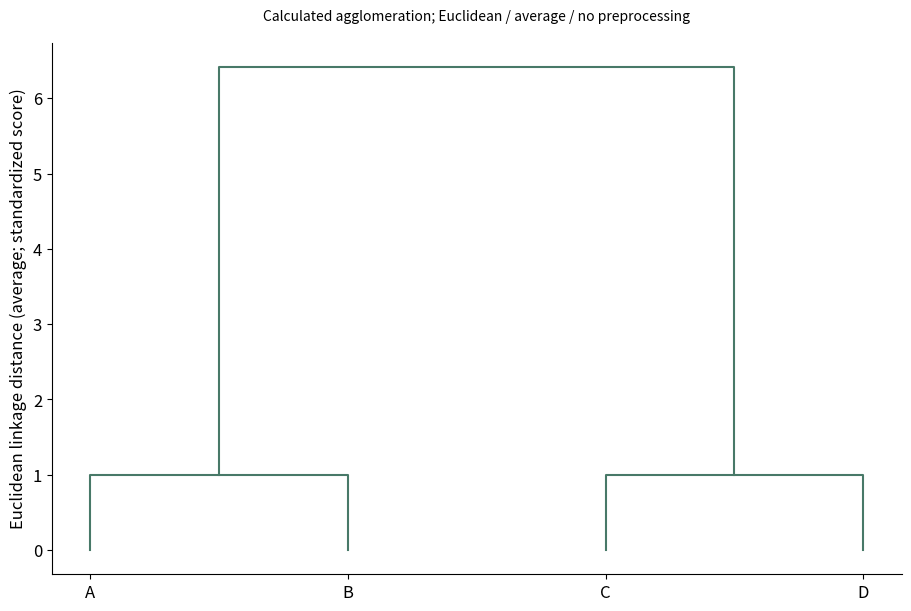

Recreate this plot in Python.
# Tuyan specialist vector renderer v1; immutable source data.
import json
d = json.loads("{\"type\":\"dendrogram\",\"rows\":[{\"id\":\"A\",\"x\":0,\"y\":0},{\"id\":\"B\",\"x\":1,\"y\":0},{\"id\":\"C\",\"x\":5,\"y\":4},{\"id\":\"D\",\"x\":6,\"y\":4}],\"units\":{\"x\":\"standardized score\",\"y\":\"standardized score\"},\"options\":{\"input\":\"observations\",\"dimensions\":[\"x\",\"y\"],\"method\":\"average\",\"metric\":\"euclidean\",\"preprocessing\":\"none\"},\"analysis\":{\"description\":\"Synthetic teaching fixture; supplied quantities are not research findings.\"},\"pixels\":1024,\"plotStyle\":{\"width\":9,\"height\":6,\"fontSize\":12}}")

import math
from statistics import NormalDist
import numpy as np
import matplotlib
matplotlib.use('Agg')
import matplotlib.pyplot as plt
from matplotlib.patches import Circle, Rectangle, Polygon, PathPatch, Wedge, FancyArrowPatch
from matplotlib.path import Path
from matplotlib.textpath import TextPath
from matplotlib.font_manager import FontProperties
from matplotlib.transforms import Affine2D
from matplotlib.colors import BoundaryNorm, Normalize
from matplotlib.cm import ScalarMappable
r,kind,opt,unit=d['rows'],d['type'],d['options'],d['units']
plt.rcParams.update({'font.size':d['plotStyle']['fontSize'],'svg.fonttype':'none'})
fig,ax=plt.subplots(figsize=(d['plotStyle']['width'],d['plotStyle']['height']),layout='constrained')
fig.set_facecolor('white')
fig._tuyan_target_pixels=d['pixels']
colors=['#487968','#c58b53','#647da6','#a77592','#a5a659','#578eaa','#be7666']
computations={}
checks={}
def verify(name,actual,expected,tolerance=1e-9):
    error=float(abs(actual-expected))
    assert math.isfinite(error) and error<=tolerance*max(1,abs(expected)), name
    checks[name]={'actual':float(actual),'expected':float(expected),'absoluteError':error}
def note(text):
    ax.set_title(text,fontsize=10,pad=16)
def clean(value):
    if isinstance(value,dict):return {str(k):clean(v) for k,v in value.items()}
    if isinstance(value,(list,tuple,np.ndarray)):return [clean(v) for v in value]
    if isinstance(value,np.generic):return value.item()
    return value
def ribbon(x0,x1,y0,y1,height,color,alpha=.6):
    # Both vertical cross-sections have identical data-space thickness.
    dx=(x1-x0)*.45
    vertices=[(x0,y0),(x0+dx,y0),(x1-dx,y1),(x1,y1),(x1,y1+height),(x1-dx,y1+height),(x0+dx,y0+height),(x0,y0+height),(x0,y0)]
    codes=[Path.MOVETO,Path.CURVE4,Path.CURVE4,Path.CURVE4,Path.LINETO,Path.CURVE4,Path.CURVE4,Path.CURVE4,Path.CLOSEPOLY]
    artist=PathPatch(Path(vertices,codes),facecolor=color,edgecolor='none',alpha=alpha)
    ax.add_patch(artist)
    verify('ribbon_%d_width'%len(ax.patches),vertices[4][1]-vertices[3][1],height)
    return artist
if kind=='network':
    ids=[a['id'] for a in opt['nodes']];n=len(ids)
    positions={name:(math.cos(2*math.pi*i/n),math.sin(2*math.pi*i/n)) for i,name in enumerate(ids)}
    weighted='value' in r[0]
    scale=4/max(a['value'] for a in r) if weighted else 1
    for a in r:
        weight=a['value'] if weighted else 1
        artist=FancyArrowPatch(positions[a['source']],positions[a['target']],arrowstyle='-|>' if opt['directed'] else '-',mutation_scale=12,linewidth=weight*scale,color=colors[0],shrinkA=12,shrinkB=12)
        ax.add_patch(artist);verify('edge_%d_width'%len(ax.patches),artist.get_linewidth(),weight*scale)
        if weighted:
            p,q=positions[a['source']],positions[a['target']];ax.text((p[0]+q[0])/2,(p[1]+q[1])/2,str(weight),fontsize=8)
    points=np.array(list(positions.values()));artist=ax.scatter(points[:,0],points[:,1],s=250,c=colors[1],zorder=3)
    for a in opt['nodes']:
        x,y=positions[a['id']];ax.text(x*1.14,y*1.14,a.get('label',a['id']),ha='center',va='center',fontsize=9)
    degree={name:sum(a['source']==name or a['target']==name for a in r) for name in ids}
    verify('degree_sum',sum(degree.values()),2*len(r));verify('rendered_node_count',len(artist.get_offsets()),n)
    computations={'positions':positions,'degree':degree,'isolatedNodes':[k for k,v in degree.items() if v==0],'lineWidthPerWeight':scale}
    ax.set(xlim=(-1.4,1.4),ylim=(-1.4,1.4),aspect='equal');ax.axis('off');note('Circular layout; distances are not scientific distances'+ ('; weights: '+opt['weightUnit'] if weighted else ''))
elif kind=='euler':
    a,b=set(r[0]['members']),set(r[1]['members']);both=len(a&b);only_a=len(a-b);only_b=len(b-a)
    if a==b:
        locations=[(0,0,1),(0,0,1)];topology='equal';ax.text(0,0,str(both),ha='center');ax.text(0,1.15,r[0]['set']+' = '+r[1]['set'],ha='center')
    elif a.issubset(b) or b.issubset(a):
        small=0 if a.issubset(b) else 1;locations=[None,None];locations[small]=(-.25,0,.5);locations[1-small]=(0,0,1);topology='containment'
        ax.text(-.25,0,str(both),ha='center');ax.text(.65,0,str(only_b if small==0 else only_a),ha='center')
        ax.text(-.25,.6,r[small]['set'],ha='center');ax.text(0,1.15,r[1-small]['set'],ha='center')
    elif not both:
        locations=[(-1.1,0,1),(1.1,0,1)];topology='disjoint'
        for i,x in enumerate([-1.1,1.1]):ax.text(x,0,str([only_a,only_b][i]),ha='center');ax.text(x,1.15,r[i]['set'],ha='center')
    else:
        locations=[(-.6,0,1),(.6,0,1)];topology='overlap'
        for x,value in [(-1,only_a),(0,both),(1,only_b)]:ax.text(x,0,str(value),ha='center')
        for i,x in enumerate([-.8,.8]):ax.text(x,1.15,r[i]['set'],ha='center')
    for i,(x,y,radius) in sorted(enumerate(locations),key=lambda z:-z[1][2]):ax.add_patch(Circle((x,y),radius,facecolor=colors[i],edgecolor=colors[i],alpha=.25,linewidth=2))
    verify('union_count',only_a+both+only_b,len(a|b));computations={'intersection':both,'onlyA':only_a,'onlyB':only_b,'union':len(a|b),'topology':topology,'areaMode':'schematic'}
    ax.set(xlim=(-2.5,2.5),ylim=(-1.4,1.5),aspect='equal');ax.axis('off');note('Exact membership counts and topology; areas are schematic')
elif kind=='sankey':
    nodes=opt['nodes'];total=sum(a['value'] for a in r);gap=total*.07
    starts={};totals={};row_heights=[]
    for stage in [0,1]:
        offset=0
        for node in [n for n in nodes if n['stage']==stage]:
            name=node['id'];value=sum(a['value'] for a in r if a['source' if stage==0 else 'target']==name)
            starts[name]=offset;totals[name]=value
            rect=Rectangle((stage-.025,offset),.05,value,color=colors[stage]);ax.add_patch(rect)
            ax.text(stage+(-.05 if stage==0 else .05),offset+value/2,name+' ('+str(value)+')',ha='right' if stage==0 else 'left',va='center',fontsize=9)
            verify(name+'_node_height',rect.get_height(),value);offset+=value+gap
        row_heights.append(offset)
    used={name:0. for name in starts}
    for i,a in enumerate(r):
        s,t=a['source'],a['target'];ribbon(.025,.975,starts[s]+used[s],starts[t]+used[t],a['value'],colors[i%len(colors)]);used[s]+=a['value'];used[t]+=a['value']
    for name in used:verify(name+'_allocated_flow',used[name],totals[name])
    verify('both_column_total',sum(totals.values()),2*total);computations={'nodeTotals':totals,'totalFlow':total,'dataSpaceWidthPerValue':1}
    ax.set(xlim=(-.28,1.28),ylim=(-gap,max(row_heights)));ax.axis('off');note('Flow width: '+unit['value']+'; two-stage supplied flows')
elif kind=='chord':
    ids=opt['nodes'];totals={n:sum(a['value'] for a in r if n in [a['source'],a['target']]) for n in ids};total=sum(totals.values());gap=.04;scale=(2*math.pi-gap*len(ids))/total
    starts={};used={n:0. for n in ids};angle=0;arcs={}
    for i,n in enumerate(ids):
        starts[n]=angle;end=angle+totals[n]*scale;arcs[n]=[angle,end]
        ax.add_patch(Wedge((0,0),1,math.degrees(angle),math.degrees(end),width=.08,facecolor=colors[i%len(colors)]))
        mid=(angle+end)/2;ax.text(1.15*math.cos(mid),1.15*math.sin(mid),n,ha='center',va='center',fontsize=9);angle=end+gap
    spans=[]
    for i,a in enumerate(r):
        s,t,v=a['source'],a['target'],a['value'];a0=starts[s]+used[s]*scale;a1=a0+v*scale;b0=starts[t]+used[t]*scale;b1=b0+v*scale;used[s]+=v;used[t]+=v
        aa=np.linspace(a0,a1,12);bb=np.linspace(b0,b1,12);pa=np.column_stack([.91*np.cos(aa),.91*np.sin(aa)]);pb=np.column_stack([.91*np.cos(bb),.91*np.sin(bb)])
        verts=[*pa,(0,0),pb[0],*pb[1:],(0,0),pa[0]];codes=[Path.MOVETO]+[Path.LINETO]*(len(pa)-1)+[Path.CURVE3,Path.CURVE3]+[Path.LINETO]*(len(pb)-1)+[Path.CURVE3,Path.CURVE3]
        ax.add_patch(PathPatch(Path(verts,codes),facecolor=colors[ids.index(s)%len(colors)],alpha=.5,edgecolor='none'))
        verify('edge_%d_source_span'%i,a1-a0,v*scale);verify('edge_%d_target_span'%i,b1-b0,v*scale);spans.append([a0,a1,b0,b1])
    for n in ids:verify(n+'_incident_allocation',used[n],totals[n])
    computations={'incidentTotals':totals,'edgeSpansRadians':spans,'radiansPerValue':scale,'undirectedTotal':total/2}
    ax.set(xlim=(-1.4,1.4),ylim=(-1.4,1.4),aspect='equal');ax.axis('off');note('Undirected ribbons; endpoint angle proportional to '+unit['value'])
elif kind=='radar':
    ax.remove();ax=fig.add_subplot(111,projection='polar');axes=opt['axes'];angles=np.arange(len(axes))*2*math.pi/len(axes);closed=np.r_[angles,angles[0]];normalized={}
    groups=list(dict.fromkeys(a['group'] for a in r))
    for i,g in enumerate(groups):
        values=[next(a['value'] for a in r if a['group']==g and a['label']==b['id']) for b in axes];values=np.array([(v-b['min'])/(b['max']-b['min']) for v,b in zip(values,axes)]);normalized[g]=values
        line=ax.plot(closed,np.r_[values,values[0]],color=colors[i%len(colors)],label=g)[0];ax.fill(closed,np.r_[values,values[0]],color=colors[i%len(colors)],alpha=.1);verify(g+'_radius_error',np.max(np.abs(line.get_ydata()[:-1]-values)),0)
    ax.set_xticks(angles,[a['id']+'\n'+str(a['min'])+'–'+str(a['max'])+' '+a['unit'] for a in axes],fontsize=9);ax.set_ylim(0,1);ax.legend(loc='upper right',bbox_to_anchor=(1.3,1.15));note('Explicit per-axis normalization; polygon area is not a score');computations={'normalizedRadii':normalized}
elif kind=='qq':
    sample=np.sort([a['value'] for a in r]);p=(np.arange(len(sample))+.5)/len(sample)
    if opt['reference']=='normal':theoretical=np.array([NormalDist(opt['mean'],opt['sd']).inv_cdf(float(q)) for q in p])
    else:theoretical=np.quantile(opt['referenceValues'],p,method='linear')
    points=ax.scatter(theoretical,sample,c=colors[0]);limits=[min(theoretical.min(),sample.min()),max(theoretical.max(),sample.max())];ax.plot(limits,limits,'--',color='#999999',label='Identity (same units)');ax.legend(fontsize=8)
    verify('sample_order_error',np.max(np.abs(points.get_offsets()[:,1]-sample)),0);verify('quantile_order_violations',np.sum(np.diff(theoretical)<0),0)
    computations={'probabilities':p,'referenceQuantiles':theoretical,'sampleQuantiles':sample,'plottingPosition':'(i - 0.5) / n','parameterSource':'supplied; not fitted'}
    ax.set_xlabel('Reference quantile ('+unit['value']+')');ax.set_ylabel('Sample quantile ('+unit['value']+')');note('Q-Q comparison; no normality test or fitted parameters')
elif kind=='streamgraph':
    groups=list(dict.fromkeys(a['group'] for a in r));xs=sorted(set(a['x'] for a in r));values=np.array([[next(a['y'] for a in r if a['x']==x and a['group']==g) for x in xs] for g in groups]);total=values.sum(axis=0);baseline=-total/2;lower=baseline.copy()
    for i,g in enumerate(groups):
        upper=lower+values[i];ax.fill_between(xs,lower,upper,color=colors[i%len(colors)],label=g);verify(g+'_thickness_error',np.max(np.abs(upper-lower-values[i])),0);lower=upper
    verify('symmetric_baseline_error',np.max(np.abs(lower+baseline)),0);computations={'x':xs,'totalThickness':total,'baseline':baseline,'series':dict(zip(groups,values))};ax.set_xlabel(unit['x']);ax.set_ylabel('Thickness ('+unit['y']+'); centered baseline');ax.legend()
elif kind=='cumulative_incidence':
    groups=list(dict.fromkeys(a.get('group','Data') for a in r));results={};color_index=0
    for group in groups:
        rows=[a for a in r if a.get('group','Data')==group];times=sorted(set(a['time'] for a in rows));s=1.;cif=np.zeros(len(opt['causes']));xs=[0.];curves=[cif.copy()];risks=[];survival=[1.]
        buckets={t:{'events':np.zeros(len(opt['causes']),dtype=int),'censored':0} for t in times}
        for a in rows:
            if a['event']:buckets[a['time']]['events'][opt['causes'].index(a['cause'])]+=1
            else:buckets[a['time']]['censored']+=1
        risk=len(rows)
        for t in times:
            counts=buckets[t]['events'];censored=buckets[t]['censored'];before=s;cif=cif+before*counts/risk;s=before*(1-counts.sum()/risk);xs.append(t);curves.append(cif.copy());survival.append(s);risks.append({'time':t,'atRisk':risk,'eventsByCause':counts,'censored':censored})
            verify(group+'_mass_at_'+str(t),s+cif.sum(),1);risk-=int(counts.sum())+censored
        curves=np.array(curves)
        for j,c in enumerate(opt['causes']):
            line=ax.step(xs,curves[:,j],where='post',label=group+' / '+c,color=colors[color_index%len(colors)])[0];color_index+=1;verify(group+'_'+c+'_curve_error',np.max(np.abs(line.get_ydata()-curves[:,j])),0);verify(group+'_'+c+'_monotonic_violations',np.sum(np.diff(curves[:,j])< -1e-12),0)
        results[group]={'time':xs,'cif':dict(zip(opt['causes'],curves.T)),'eventFreeSurvival':survival,'riskSets':risks}
    computations={'estimator':'Aalen-Johansen, common time-zero entry, right censoring, simultaneous cause jumps','groups':results};ax.set_ylim(0,1.03);ax.set_xlabel(unit['time']);ax.set_ylabel('Cumulative incidence');ax.legend(fontsize=8);note('Aalen–Johansen competing risks; no CI estimated')
elif kind=='matrix_link_overlay':
    names=list(dict.fromkeys(a['row'] for a in r));n=len(names);matrix=np.array([[next(a['value'] for a in r if a['row']==y and a['column']==x) for x in names] for y in names]);mesh=ax.pcolormesh(np.arange(n+1)-.5,np.arange(n+1)-.5,matrix,cmap='viridis',shading='flat');fig.colorbar(mesh,ax=ax,label=unit['value'],shrink=.7)
    maxweight=max(abs(a['value']) for a in opt['links']);scale=4/maxweight
    for i,a in enumerate(opt['links']):
        y0,y1=names.index(a['source']),names.index(a['target']);x=-.65;control=-1-abs(y0-y1)*.3
        path=Path([(x,y0),(control,y0),(control,y1),(x,y1)],[Path.MOVETO,Path.CURVE4,Path.CURVE4,Path.CURVE4]);p=PathPatch(path,fill=False,linewidth=abs(a['value'])*scale,color=colors[i%len(colors)]);ax.add_patch(p);ax.text(control,(y0+y1)/2,str(a['value']),ha='right',fontsize=8);verify('link_%d_width'%i,p.get_linewidth(),abs(a['value'])*scale)
    verify('matrix_value_error',np.max(np.abs(np.asarray(mesh.get_array()).reshape(matrix.shape)-matrix)),0);computations={'matrix':matrix,'linkWidthPerAbsoluteValue':scale,'suppliedLinks':opt['links']}
    ax.set_xticks(range(n),names,rotation=30);ax.set_yticks(range(n),names);ax.set_xlim(-2-.3*n,n-.5);ax.set_ylim(n-.5,-.5);note(opt['matrixStatistic']+'\nLinks: '+opt['linkStatistic']+' ('+opt['linkUnit']+')')
elif kind=='parallel_coordinates':
    axes=opt['axes'];x=np.arange(len(axes));values=[]
    for i,a in enumerate(r):
        y=np.array([(a[b['id']]-b['min'])/(b['max']-b['min']) for b in axes]);values.append(y);line=ax.plot(x,y,color=colors[i%len(colors)],alpha=.65,label=a['id'] if len(r)<=12 else None)[0];verify(a['id']+'_normalized_error',np.max(np.abs(line.get_ydata()-y)),0)
    for i,b in enumerate(axes):
        ax.axvline(i,color='#cccccc',linewidth=.7,zorder=0)
        for v in np.linspace(b['min'],b['max'],5):ax.text(i+.02,(v-b['min'])/(b['max']-b['min']),format(v,'.3g'),fontsize=7,va='center')
    ax.set_xticks(x,[b['id']+'\n'+b['unit'] for b in axes]);ax.set_ylim(-.05,1.05);ax.set_yticks([])
    if len(r)<=12:ax.legend(fontsize=8,loc='upper left',bbox_to_anchor=(1,1))
    computations={'normalizedObservations':dict(zip([a['id'] for a in r],values))};note('Explicit axis ranges; each line is one observation')
elif kind in ['treemap','circle_packing']:
    nodes={a['id']:a for a in r};children={a['id']:[b['id'] for b in r if b['parent']==a['id']] for a in r};root=next(a['id'] for a in r if a['parent'] is None);leaves=[a['id'] for a in r if not children[a['id']]];geometries={}
    if kind=='treemap':
        def layout(name,x,y,w,h,depth):
            a=nodes[name];geometries[name]=[x,y,w,h];rect=Rectangle((x,y),w,h,facecolor=colors[leaves.index(name)%len(colors)] if name in leaves else 'none',edgecolor='white' if name in leaves else '#303d35',linewidth=1.5 if depth==0 else .7,zorder=1+depth);ax.add_patch(rect)
            verify(name+'_area_ratio',w*h,nodes[name]['value']/nodes[root]['value'])
            if not children[name]:ax.text(x+w/2,y+h/2,a['label']+'\n'+str(a['value']),ha='center',va='center',fontsize=9)
            else:
                offset=0
                for child in children[name]:
                    ratio=nodes[child]['value']/a['value']
                    if depth%2==0:layout(child,x+offset*w,y,w*ratio,h,depth+1)
                    else:layout(child,x,y+offset*h,w,h*ratio,depth+1)
                    offset+=ratio
                ax.add_patch(Rectangle((x,y),w,h,facecolor='none',edgecolor='#203d31',linewidth=1.5,zorder=30-depth))
                if depth>0:ax.text(x+.01*w,y+h-.025*h,a['label'],ha='left',va='top',fontsize=8,zorder=40,bbox={'facecolor':'white','edgecolor':'none','alpha':.75,'pad':1})
        layout(root,0,0,1,1,0);verify('leaf_area_sum',sum(geometries[n][2]*geometries[n][3] for n in leaves),1);ax.set(xlim=(-.02,1.02),ylim=(-.02,1.02),aspect='equal');note(nodes[root]['label']+'; slice-and-dice area proportional to '+unit['value'])
    else:
        radii={}
        def radius(name):
            radii[name]=sum(radius(c) for c in children[name]) if children[name] else math.sqrt(nodes[name]['value']/math.pi)
            return radii[name]
        radius(root)
        def layout(name,x,y,depth):
            rad=radii[name];geometries[name]=[x,y,rad];leaf=not children[name];circle=Circle((x,y),rad,facecolor=colors[leaves.index(name)%len(colors)] if leaf else 'none',edgecolor='#405648',alpha=.65 if leaf else 1,linewidth=1,zorder=depth+1);ax.add_patch(circle)
            if leaf:
                verify(name+'_leaf_area',math.pi*circle.get_radius()**2,nodes[name]['value']);ax.text(x,y,nodes[name]['label']+'\n'+str(nodes[name]['value']),ha='center',va='center',fontsize=8)
            if not leaf:ax.text(x,y+rad*.8,nodes[name]['label'],ha='center',va='center',fontsize=8,zorder=30)
            cursor=x-rad
            for child in children[name]:
                cr=radii[child];cx=cursor+cr;layout(child,cx,y,depth+1);verify(child+'_containment_excess',max(0,abs(cx-x)+cr-rad),0);cursor+=2*cr
        layout(root,0,0,0);lim=radii[root]*1.12;ax.set(xlim=(-lim,lim),ylim=(-lim,lim),aspect='equal');note('Leaf area proportional to '+unit['value']+'; parent area includes empty space')
    computations={'geometry':geometries,'rootTotal':nodes[root]['value'],'leafTotal':sum(nodes[n]['value'] for n in leaves),'algorithm':'slice-and-dice' if kind=='treemap' else 'tangent-row nested circles'};verify('leaf_total',computations['leafTotal'],computations['rootTotal']);ax.axis('off')
elif kind=='alluvial':
    stages=opt['stages'];ids=list(dict.fromkeys(a['id'] for a in r));paths={n:[next(a for a in r if a['id']==n and a['stage']==s) for s in stages] for n in ids};total=sum(paths[n][0]['value'] for n in ids);gap=total*.05;positions={};stage_totals={};max_y=0
    for j,stage in enumerate(stages):
        categories=list(dict.fromkeys(a['category'] for a in r if a['stage']==stage));offset=0;category_totals={}
        for category in categories:
            matching=[n for n in ids if paths[n][j]['category']==category];amount=sum(paths[n][j]['value'] for n in matching);category_totals[category]=amount;ax.add_patch(Rectangle((j-.025,offset),.05,amount,color='#506956',alpha=.8));ax.text(j,offset+amount/2,category,ha='center',va='center',fontsize=8,zorder=5,bbox={'facecolor':'white','alpha':.8,'edgecolor':'none','pad':1})
            for n in matching:positions[(n,j)]=offset;offset+=paths[n][j]['value']
            offset+=gap
        max_y=max(max_y,offset);stage_totals[stage]=category_totals;verify(stage+'_mass',sum(category_totals.values()),total)
    for i,n in enumerate(ids):
        for j in range(len(stages)-1):ribbon(j+.025,j+.975,positions[(n,j)],positions[(n,j+1)],paths[n][j]['value'],colors[i%len(colors)],.45)
    computations={'stageTotals':stage_totals,'cohortTotal':total,'pathValues':{n:paths[n][0]['value'] for n in ids}};ax.set_xticks(range(len(stages)),stages);ax.set_yticks([]);ax.set_xlim(-.3,len(stages)-.7);ax.set_ylim(-gap,max_y);note('Fixed cohort; ribbon width: '+unit['value'])
elif kind=='point_map':
    x=np.array([a['x'] for a in r]);y=np.array([a['y'] for a in r]);p=ax.scatter(x,y,color=colors[0],s=35)
    for a in r:ax.annotate(a['label'],(a['x'],a['y']),xytext=(4,4),textcoords='offset points',fontsize=8)
    dx=max(1,float(np.ptp(x))*.15);dy=max(1,float(np.ptp(y))*.15);ax.set_xlim(max(-180,x.min()-dx),min(180,x.max()+dx));ax.set_ylim(max(-90,y.min()-dy),min(90,y.max()+dy));ax.set_aspect('equal');ax.grid(alpha=.2);ax.set_xlabel('Longitude (degrees east)');ax.set_ylabel('Latitude (degrees north)');verify('coordinate_error',np.max(np.abs(p.get_offsets()-np.column_stack([x,y]))),0);computations={'coordinates':np.column_stack([x,y]),'projection':'Plate Carree; no equal-area or distance claim'};note('EPSG:4326 / Plate Carree; no external basemap')
elif kind=='choropleth':
    values={a['region']:a['value'] for a in r};cmap=plt.get_cmap('viridis',len(opt['boundaries'])-1);norm=BoundaryNorm(opt['boundaries'],cmap.N,clip=True);areas={};missing=[];allpoints=[]
    for a in opt['regions']:
        polygon=np.array(a['polygon']);allpoints.extend(polygon);value=values.get(a['id']);color='#d8d8d8' if value is None else cmap(norm(value));p=Polygon(polygon,closed=True,facecolor=color,edgecolor='white');ax.add_patch(p)
        x,y=polygon[:,0],polygon[:,1];area=abs(np.dot(x,np.roll(y,-1))-np.dot(y,np.roll(x,-1)))/2;areas[a['id']]=area;verify(a['id']+'_vertices',len(p.get_xy()),len(polygon)+(0 if np.array_equal(polygon[0],polygon[-1]) else 1));ax.text(float(np.mean(x)),float(np.mean(y)),a['id']+('\nMissing' if value is None else '\n'+str(value)),ha='center',fontsize=8)
        if value is None:missing.append(a['id'])
    pts=np.array(allpoints);ax.update_datalim(pts);ax.autoscale_view();ax.set_aspect('equal');ax.set_xlabel('Longitude (degrees east)');ax.set_ylabel('Latitude (degrees north)');fig.colorbar(ScalarMappable(norm=norm,cmap=cmap),ax=ax,boundaries=opt['boundaries'],label=unit['value'],shrink=.75);computations={'suppliedValues':values,'polygonAreasSquareDegrees':areas,'missingRegions':missing,'classBoundaries':opt['boundaries']};verify('region_count',len(ax.patches),len(opt['regions']));note('Plate Carree; grey = missing, supplied class boundaries')
elif kind=='enrichment':
    count=np.array([a['count'] for a in r]);background=np.array([a['background'] for a in r]);ratio=count/opt['inputSize'];fold=ratio/(background/opt['backgroundSize']);p=np.array([a['p'] for a in r]);score=-np.log10(p);sizes=count*20
    artist=ax.scatter(fold,np.arange(len(r)),s=sizes,c=score,cmap='viridis');ax.set_yticks(range(len(r)),[a['term'] for a in r]);ax.invert_yaxis();ax.set_xlabel('Fold enrichment: (count / input size) / (background / universe)');fig.colorbar(artist,ax=ax,label='-log10('+d['analysis']['pKind']+')');ax.axvline(1,color='#aaaaaa',linestyle='--');verify('fold_coordinate_error',np.max(np.abs(artist.get_offsets()[:,0]-fold)),0);verify('p_color_error',np.max(np.abs(artist.get_array()-score)),0);computations={'geneRatio':ratio,'foldEnrichment':fold,'suppliedP':p,'bubbleAreaPointsSquared':sizes,'bubbleAreaRule':'20 * count; zero counts explicitly marked with x'};note('Supplied test results; point area = 20 × count; x = zero count')
    for i,a in enumerate(r):
        if a['count']==0:ax.plot(0,i,marker='x',color='#444444')
elif kind=='gene_track':
    sequence_order=[a['id'] for a in opt['sequences']];ys=[];geometry=[]
    for i,a in enumerate(r):
        y=len(r)-1-i;ys.append(y);length=a['end']-a['start'];left=a['start'];right=a['end'];ax.plot([0,next(s['length'] for s in opt['sequences'] if s['id']==a['chrom'])],[y,y],color='#d0d3ce',linewidth=.8)
        head=min(length*.2,max(s['length'] for s in opt['sequences'])*.015)
        points=[(left,y-.18),(right-head,y-.18),(right,y),(right-head,y+.18),(left,y+.18)] if a['strand']=='+' else [(right,y-.18),(left+head,y-.18),(left,y),(left+head,y+.18),(right,y+.18)]
        p=Polygon(points,closed=True,color=colors[sequence_order.index(a['chrom'])%len(colors)]);ax.add_patch(p);verify('interval_%d_length'%i,max(p.get_xy()[:,0])-min(p.get_xy()[:,0]),length);geometry.append({'label':a['label'],'start':left,'end':right,'strand':a['strand'],'headCoordinate':right if a['strand']=='+' else left})
    ax.set_yticks(ys,[a['chrom']+' / '+a['label']+' ('+a['strand']+')' for a in r],fontsize=8);ax.set_ylim(-.6,len(r)-.4);ax.set_xlim(0,max(s['length'] for s in opt['sequences']));ax.set_xlabel('Genomic coordinate (bp; zero-based half-open)');computations={'intervals':geometry};note(opt['assembly']+'; whole-gene intervals, no inferred exons')
elif kind=='protein_domain':
    ys=[];geometry=[]
    for i,a in enumerate(r):
        length=next(s['length'] for s in opt['proteins'] if s['id']==a['protein']);y=len(r)-1-i;ys.append(y);ax.plot([.5,length+.5],[y,y],color='#aaaaaa',linewidth=2);width=a['end']-a['start']+1;p=Rectangle((a['start']-.5,y-.2),width,.4,color=colors[i%len(colors)]);ax.add_patch(p);verify('domain_%d_residues'%i,p.get_width(),width);geometry.append({'protein':a['protein'],'label':a['label'],'residues':width,'leftEdge':a['start']-.5,'rightEdge':a['end']+.5})
        ax.text((a['start']+a['end'])/2,y,a['label'],ha='center',va='center',fontsize=8,color='white')
    ax.set_yticks(ys,[a['protein']+' / '+a['evidence'] for a in r],fontsize=8);ax.set_ylim(-.6,len(r)-.4);ax.set_xlim(.5,max(s['length'] for s in opt['proteins'])+.5);ax.set_xlabel('Amino acid position (one-based inclusive)');computations={'domains':geometry};note(opt['database']+'; separate lanes preserve overlaps')
elif kind=='motif_logo':
    alphabet=opt['alphabet'];positions=sorted(set(a['position'] for a in r));frequencies=[];information=[];heights=[];font=FontProperties(family='DejaVu Sans',weight='bold')
    for pos in positions:
        values=np.array([next(a['value'] for a in r if a['position']==pos and a['symbol']==s) for s in alphabet]);freq=values/values.sum();entropy=-sum(p*math.log2(p) for p in freq if p>0);bits=max(0,math.log2(len(alphabet))-entropy);height=freq*(bits if opt['mode']=='information' else 1);frequencies.append(freq);information.append(bits);heights.append(height);bottom=0
        for j in np.argsort(height):
            h=float(height[j])
            if h<=1e-14:continue
            path=TextPath((0,0),alphabet[j],size=1,prop=font);box=path.get_extents();transform=Affine2D().translate(-box.x0,-box.y0).scale(.8/box.width,h/box.height).translate(pos-.4,bottom);glyph=transform.transform_path(path);patch=PathPatch(glyph,facecolor=colors[j%len(colors)],edgecolor='none');ax.add_patch(patch);verify('position_%d_%s_height'%(pos,alphabet[j]),glyph.get_extents().height,h);bottom+=h
        verify('position_%d_stack'%pos,bottom,bits if opt['mode']=='information' else 1)
    computations={'positions':positions,'frequencies':frequencies,'informationBits':information,'letterHeights':heights,'background':'uniform','smallSampleCorrection':'none'};ax.set_xlim(.4,max(positions)+.6);ax.set_ylim(0,(math.log2(len(alphabet)) if opt['mode']=='information' else 1)*1.03);ax.set_xticks(positions);ax.set_xlabel('Aligned position');ax.set_ylabel('Information (bits)' if opt['mode']=='information' else 'Frequency');note('Uniform background; no small-sample correction')
elif kind=='genome_circos':
    sequences=opt['sequences'];total=sum(s['length'] for s in sequences);gap=.06;scale=(2*math.pi-gap*len(sequences))/total;starts={};angle=0;spans={};norm=Normalize(*opt['valueRange']);cmap=plt.get_cmap('viridis')
    for i,s in enumerate(sequences):
        starts[s['id']]=angle;end=angle+s['length']*scale;spans[s['id']]=[angle,end];ax.add_patch(Wedge((0,0),1.05,math.degrees(angle),math.degrees(end),width=.06,facecolor=colors[i%len(colors)]));mid=(angle+end)/2;ax.text(1.18*math.cos(mid),1.18*math.sin(mid),s['id']+'\n'+str(s['length'])+' bp',ha='center',va='center',fontsize=8);verify(s['id']+'_sequence_angle',end-angle,s['length']*scale);angle=end+gap
    intervals=[]
    for i,a in enumerate(r):
        start=starts[a['chrom']]+a['start']*scale;end=starts[a['chrom']]+a['end']*scale;artist=Wedge((0,0),.95,math.degrees(start),math.degrees(end),width=.16,facecolor=cmap(norm(a['value'])));ax.add_patch(artist);verify('interval_%d_span'%i,math.radians(artist.theta2-artist.theta1),(a['end']-a['start'])*scale);intervals.append([start,end])
    for a in opt.get('links',[]):
        t0=starts[a['source']]+a['sourcePosition']*scale;t1=starts[a['target']]+a['targetPosition']*scale;p0=(.77*math.cos(t0),.77*math.sin(t0));p1=(.77*math.cos(t1),.77*math.sin(t1));ax.add_patch(PathPatch(Path([p0,(0,0),p1],[Path.MOVETO,Path.CURVE3,Path.CURVE3]),facecolor='none',edgecolor=colors[2],linewidth=1))
    ax.set(xlim=(-1.4,1.4),ylim=(-1.4,1.4),aspect='equal');ax.axis('off');fig.colorbar(ScalarMappable(norm=norm,cmap=cmap),ax=ax,label=unit['value'],shrink=.65);computations={'sequenceArcsRadians':spans,'radiansPerBase':scale,'intervalSpansRadians':intervals,'suppliedLinks':opt.get('links',[])};note(opt['assembly']+'; one supplied interval track')
elif kind=='synteny':
    for j,s in enumerate(opt['sequences']):ax.plot([0,s['length']],[1-j,1-j],color=colors[j],linewidth=5);ax.text(0,1-j+.09,s['id'],fontsize=9)
    geometry=[]
    for i,a in enumerate(r):
        b0,b1=(a['targetStart'],a['targetEnd']) if a['strand']=='+' else (a['targetEnd'],a['targetStart']);verts=[(a['start'],1),(a['end'],1),(b1,0),(b0,0)];ax.add_patch(Polygon(verts,closed=True,facecolor=colors[0] if a['strand']=='+' else colors[1],alpha=.4));verify('source_%d_width'%i,verts[1][0]-verts[0][0],a['end']-a['start']);verify('target_%d_width'%i,abs(verts[2][0]-verts[3][0]),a['targetEnd']-a['targetStart']);geometry.append(verts)
    ax.set_xlim(0,max(s['length'] for s in opt['sequences']));ax.set_ylim(-.15,1.25);ax.set_yticks([]);ax.set_xlabel('Sequence coordinate (bp; common scale, zero-based half-open)');computations={'ribbonVertices':geometry,'inversionCount':sum(a['strand']=='-' for a in r)};note('Supplied syntenic blocks; green = forward, amber = inversion')
elif kind=='phylogenetic':
    root=opt['root'];children={name:[] for name in dict.fromkeys([name for a in r for name in [a['source'],a['target']]])}
    for a in r:children[a['source']].append(a)
    positions={};tip_order=[]
    def tree_pos(name,x):
        if not children[name]:y=len(tip_order);tip_order.append(name)
        else:
            ys=[tree_pos(a['target'],x+a['length']) for a in children[name]];y=(min(ys)+max(ys))/2
        positions[name]=(x,y);return y
    tree_pos(root,0)
    for name,edges in children.items():
        if not edges:continue
        x,y=positions[name];child_ys=[positions[a['target']][1] for a in edges];ax.plot([x,x],[min(child_ys),max(child_ys)],color='#4b5f52')
        for a in edges:
            xx,yy=positions[a['target']];line=ax.plot([x,xx],[yy,yy],color=colors[0])[0];verify(a['target']+'_branch_length',line.get_xdata()[1]-line.get_xdata()[0],a['length'])
    for name in tip_order:
        x,y=positions[name];ax.annotate(name,(x,y),xytext=(5,0),textcoords='offset points',va='center',fontsize=9)
    xs=[p[0] for p in positions.values()];ax.set_xlim(-.02,max(xs)*1.2+.01);ax.set_ylim(-.7,len(tip_order)-.3);ax.set_yticks([]);ax.set_xlabel('Root distance ('+opt['branchLengthUnit']+')');computations={'nodePositions':positions,'tipOrder':tip_order,'root':root,'branchLengthSource':'supplied'};note('Supplied rooted phylogeny; no topology or support inference')
elif kind=='dendrogram':
    n=len(r)
    if opt['input']=='linkage':z=np.array(opt['linkage'],dtype=float)
    else:
        values=np.array([[a[f] for f in opt['dimensions']] for a in r]);distances=np.sqrt(np.sum((values[:,None,:]-values[None,:,:])**2,axis=2));active={i:[i] for i in range(n)};merges=[]
        for step in range(n-1):
            pairs=[];keys=sorted(active)
            for ii,a in enumerate(keys):
                for b in keys[ii+1:]:
                    ds=distances[np.ix_(active[a],active[b])];distance=float(ds.min() if opt['method']=='single' else ds.max() if opt['method']=='complete' else ds.mean());pairs.append((distance,a,b))
            height,a,b=min(pairs);members=active.pop(a)+active.pop(b);merges.append([a,b,height,len(members)]);active[n+step]=members
        z=np.array(merges)
    positions={};leaf_order=[]
    def dendro_pos(index):
        if index<n:
            x=len(leaf_order);leaf_order.append(index);positions[index]=(x,0.);return x
        a,b,height,count=z[index-n];x0=dendro_pos(int(a));x1=dendro_pos(int(b));positions[index]=((x0+x1)/2,float(height));return (x0+x1)/2
    dendro_pos(2*n-2)
    for i,(a,b,height,count) in enumerate(z):
        x0,y0=positions[int(a)];x1,y1=positions[int(b)];line=ax.plot([x0,x0,x1,x1],[y0,height,height,y1],color=colors[0])[0];verify('merge_%d_height'%i,line.get_ydata()[1],height)
    verify('root_membership_count',z[-1,3],n);verify('monotonic_height_violations',np.sum(np.diff(z[:,2])< -1e-12),0);ax.set_xticks(range(n),[r[i]['id'] for i in leaf_order],rotation=45 if n>10 else 0);ax.set_ylabel('Euclidean linkage distance ('+opt['method']+'; '+(unit[opt['dimensions'][0]] if opt['input']=='observations' else unit['distance'])+')');computations={'linkage':z,'leafOrder':[r[i]['id'] for i in leaf_order],'inputMode':opt['input'],'method':opt['method'],'preprocessing':'none'};note('Supplied linkage' if opt['input']=='linkage' else 'Calculated agglomeration; Euclidean / '+opt['method']+' / no preprocessing')
for spine in ['top','right']:
    if spine in ax.spines:ax.spines[spine].set_visible(False)
for collection in fig.findobj(matplotlib.collections.Collection):collection.set_rasterized(False)
verify('source_row_count',len(r),len(d['rows']))
assert len(checks)>1, 'Each specialist must have a substantive numerical or geometric check'
fig._tuyan_validation=clean({'typeId':kind,'computations':computations,'checks':checks,'analysis':d['analysis'],'suppliedFields':{'rowFields':list(dict.fromkeys(k for row in r for k in row)),'options':opt},'dataSourcePolicy':'Input provenance is supplied; numerical checks do not certify source truth.'})
json.dumps(fig._tuyan_validation,allow_nan=False)
